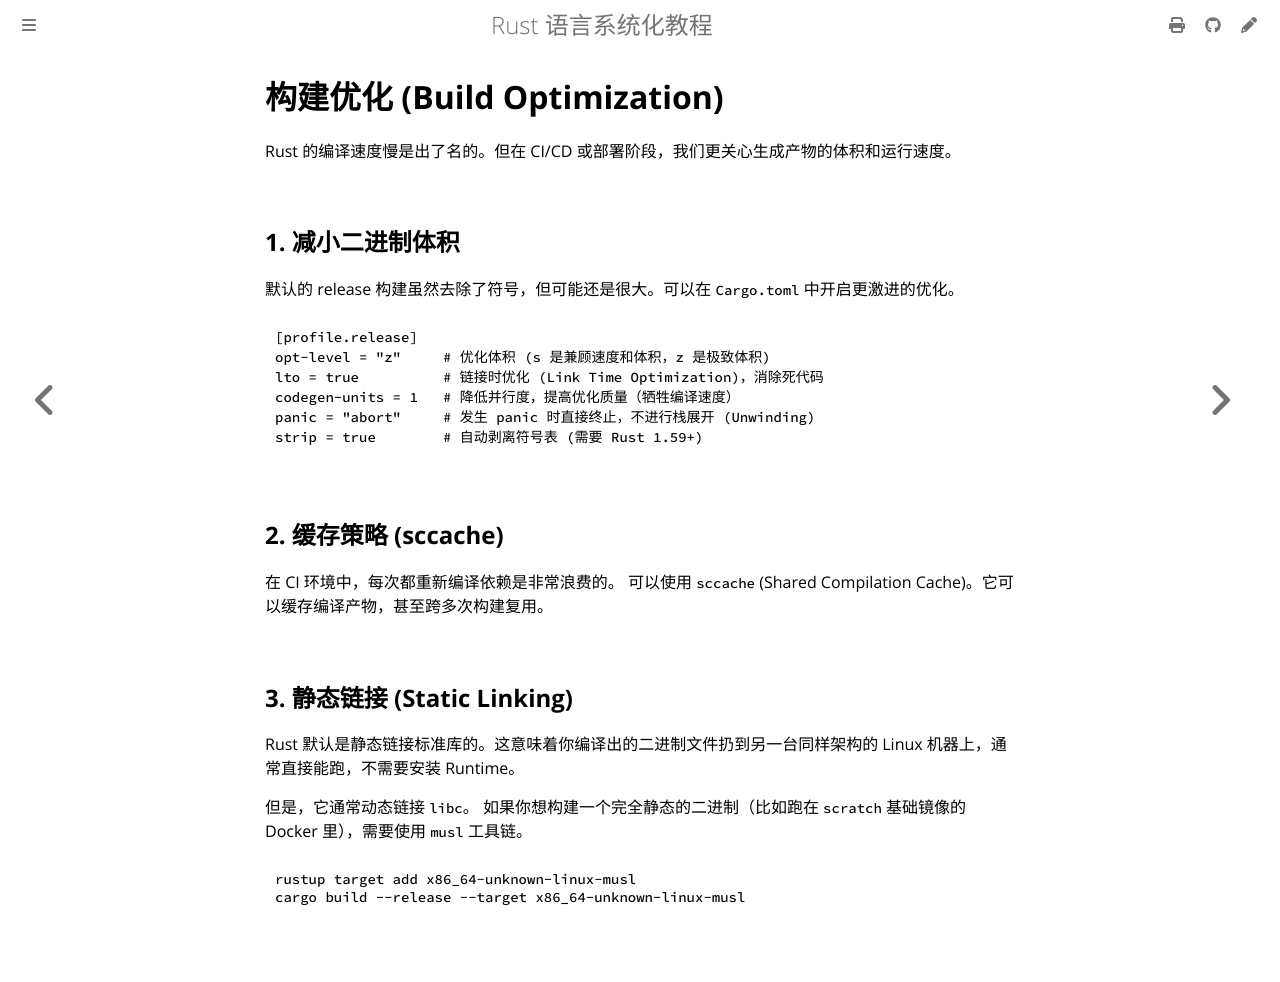

repository: BA0GE/rust-guide · page: deployment/build-optimization.html · generator: mdbook

# 构建优化 (Build Optimization)

Rust 的编译速度慢是出了名的。但在 CI/CD 或部署阶段，我们更关心生成产物的体积和运行速度。

## 1. 减小二进制体积

默认的 release 构建虽然去除了符号，但可能还是很大。可以在 `Cargo.toml` 中开启更激进的优化。

```toml
[profile.release]
opt-level = "z"     # 优化体积 (s 是兼顾速度和体积，z 是极致体积)
lto = true          # 链接时优化 (Link Time Optimization)，消除死代码
codegen-units = 1   # 降低并行度，提高优化质量（牺牲编译速度）
panic = "abort"     # 发生 panic 时直接终止，不进行栈展开 (Unwinding)
strip = true        # 自动剥离符号表 (需要 Rust 1.59+)
```

## 2. 缓存策略 (sccache)

在 CI 环境中，每次都重新编译依赖是非常浪费的。
可以使用 `sccache` (Shared Compilation Cache)。它可以缓存编译产物，甚至跨多次构建复用。

## 3. 静态链接 (Static Linking)

Rust 默认是静态链接标准库的。这意味着你编译出的二进制文件扔到另一台同样架构的 Linux 机器上，通常直接能跑，不需要安装 Runtime。

但是，它通常动态链接 `libc`。
如果你想构建一个完全静态的二进制（比如跑在 `scratch` 基础镜像的 Docker 里），需要使用 `musl` 工具链。

```bash
rustup target add x86_64-unknown-linux-musl
cargo build --release --target x86_64-unknown-linux-musl
```
